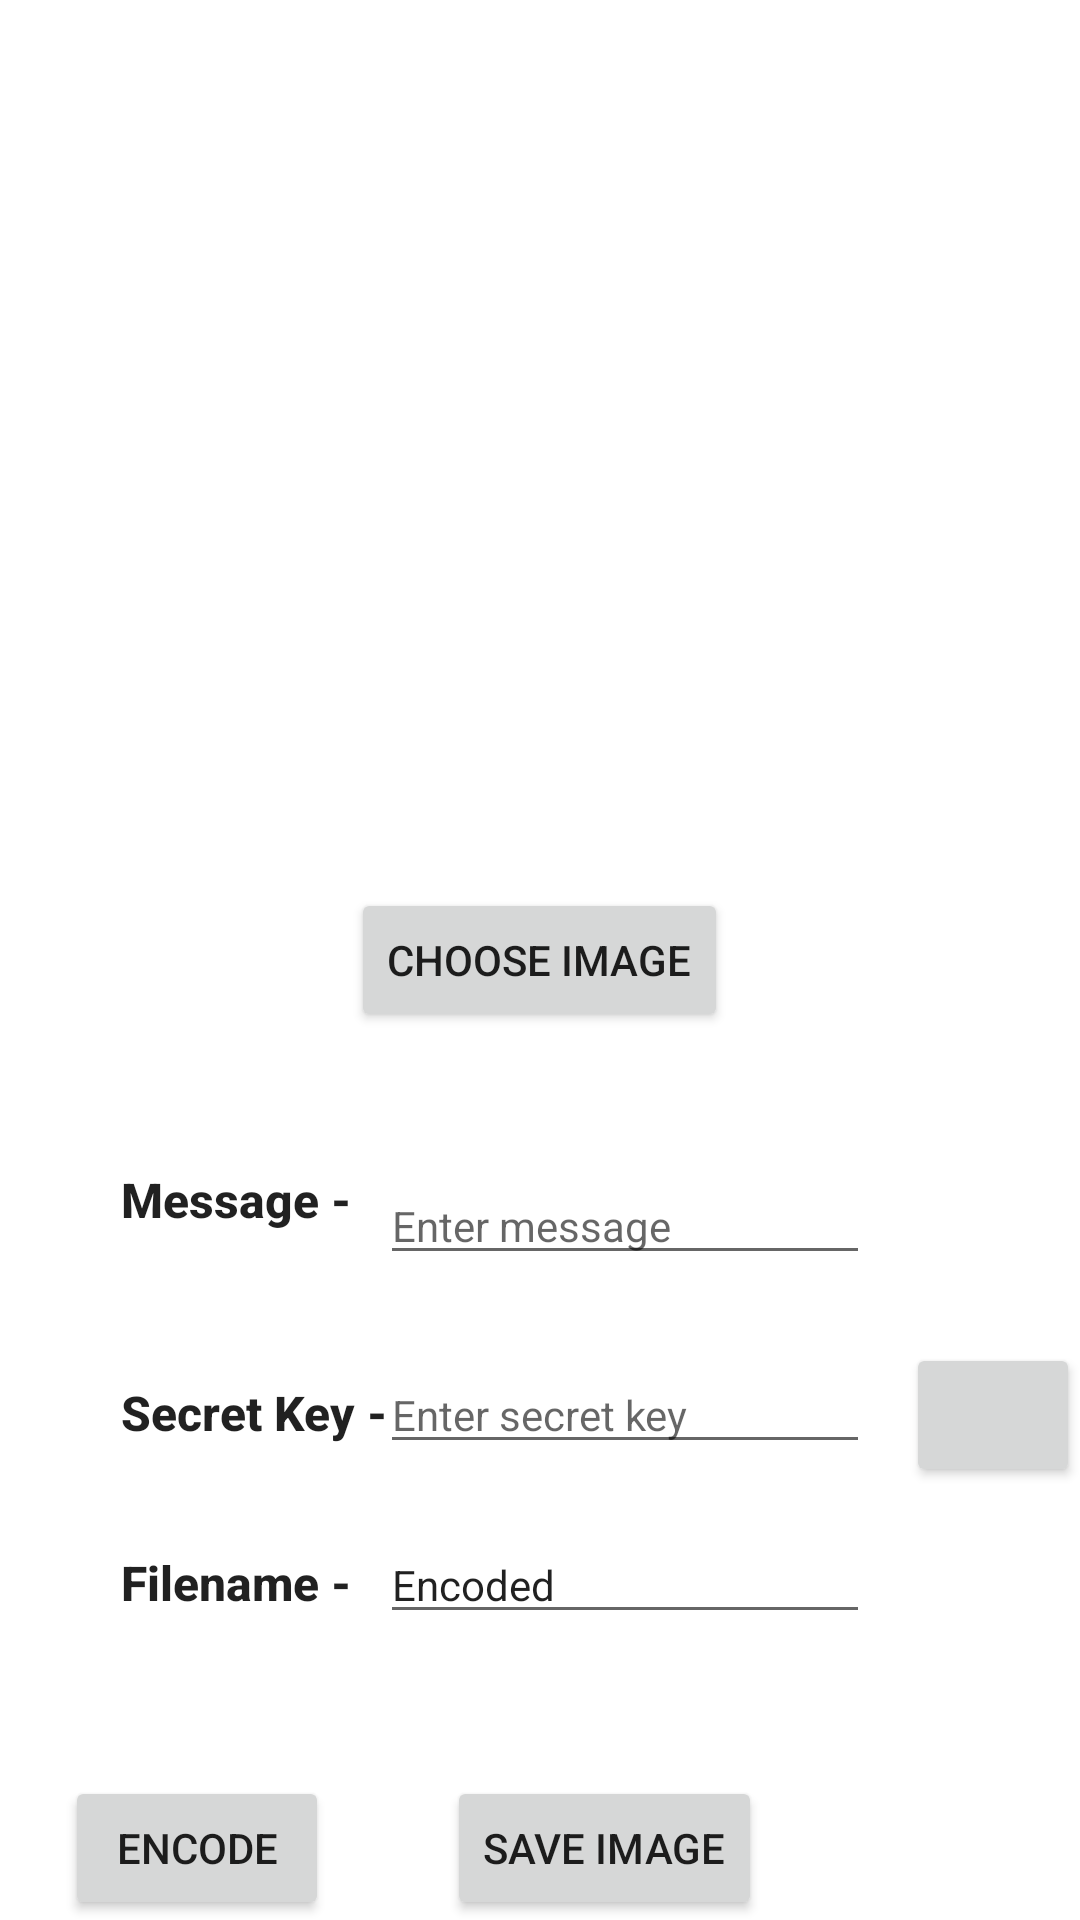

Reconstruct the res/layout file that produces this screen, plus the resources it refers to.
<!-- AndroidManifest.xml: application theme Theme.AndroidSteganography -->
<!-- res/layout/activity_encode.xml -->
<?xml version="1.0" encoding="utf-8"?>
<RelativeLayout android:layout_height="match_parent"
    android:layout_width="match_parent"
    android:layout_margin="16dp"
    xmlns:android="http://schemas.android.com/apk/res/android" >

    <ImageView
        android:id="@+id/imageview"
        android:layout_width="200dp"
        android:layout_height="200dp"
        android:layout_alignParentTop="true"
        android:layout_centerHorizontal="true" />

    <Button
        android:id="@+id/choose_image_button"
        android:layout_width="wrap_content"
        android:layout_height="wrap_content"
        android:layout_centerHorizontal="true"
        android:layout_centerVertical="true"
        android:text="Choose Image" />

    <TextView
        android:id="@+id/textView"
        android:layout_width="wrap_content"
        android:layout_height="wrap_content"
        android:layout_below="@+id/choose_image_button"
        android:layout_marginTop="45dp"
        android:layout_toStartOf="@+id/choose_image_button"
        android:text="@string/message"
        android:textAlignment="center"
        android:textAllCaps="false"
        android:textAppearance="@style/TextAppearance.AppCompat.Button"
        android:textSize="16sp"
        android:textStyle="bold" />

    <TextView
        android:id="@+id/sercret_key_text"
        android:layout_width="wrap_content"
        android:layout_height="wrap_content"
        android:layout_alignStart="@+id/textView"
        android:layout_below="@+id/message"
        android:layout_marginTop="35dp"
        android:text="@string/secret_key"
        android:textAlignment="center"
        android:textAllCaps="false"
        android:textAppearance="@style/TextAppearance.AppCompat.Button"
        android:textSize="16sp"
        android:textStyle="bold" />



    <EditText
        android:id="@+id/message"
        android:layout_width="wrap_content"
        android:layout_height="wrap_content"
        android:layout_alignStart="@+id/secret_key_edit"
        android:layout_alignTop="@+id/textView"
        android:ems="10"
        android:hint="@string/enter_message"
        android:inputType="textPersonName"
        android:textSize="14sp" />

    <EditText
        android:id="@+id/secret_key_edit"
        android:layout_width="wrap_content"
        android:layout_height="wrap_content"
        android:layout_alignBaseline="@+id/sercret_key_text"
        android:layout_alignBottom="@+id/sercret_key_text"
        android:layout_alignParentEnd="true"
        android:layout_marginEnd="70dp"
        android:ems="10"
        android:hint="@string/enter_secret_key"
        android:inputType="textPassword"
        android:textSize="14sp" />

    <TextView
        android:id="@+id/filename_text"
        android:layout_width="wrap_content"
        android:layout_height="wrap_content"
        android:layout_alignStart="@+id/textView"
        android:layout_below="@+id/sercret_key_text"
        android:layout_marginTop="35dp"
        android:text="@string/filename_text"
        android:textAlignment="center"
        android:textAllCaps="false"
        android:textAppearance="@style/TextAppearance.AppCompat.Button"
        android:textSize="16sp"
        android:textStyle="bold" />

    <EditText
        android:id="@+id/filename_edit"
        android:layout_width="wrap_content"
        android:layout_height="wrap_content"
        android:layout_alignBaseline="@+id/filename_text"
        android:layout_alignBottom="@+id/filename_text"
        android:layout_alignParentEnd="true"
        android:layout_marginEnd="70dp"
        android:ems="10"
        android:hint="@string/filename"
        android:text="Encoded"
        android:textSize="14sp" />

    <Button
        android:id="@+id/choose_secret_key_button"
        android:layout_width="58dp"
        android:layout_height="wrap_content"
        android:layout_alignBaseline="@+id/sercret_key_text"
        android:layout_alignBottom="@+id/sercret_key_text"
        android:layout_alignParentEnd="true"
        android:drawableLeft="@drawable/ic_open_key_list"
        android:drawableTint="@color/white"
        />

    <ListView
        android:id="@+id/key_list_view"
        android:translationZ="90dp"
        android:background="@android:color/background_light"
        android:layout_width="match_parent"
        android:layout_height="match_parent"
        android:visibility="gone" />

    <Button
        android:id="@+id/encode_button"
        android:layout_width="wrap_content"
        android:layout_height="wrap_content"
        android:layout_alignParentBottom="true"
        android:layout_marginEnd="17dp"
        android:layout_toStartOf="@+id/secret_key_edit"
        android:text="@string/encode"
        android:textAlignment="center"
        android:textSize="14dp" />



    <Button
        android:id="@+id/save_image_button"
        android:layout_width="wrap_content"
        android:layout_height="wrap_content"
        android:layout_alignEnd="@+id/secret_key_edit"
        android:layout_alignTop="@+id/encode_button"
        android:layout_marginEnd="36dp"
        android:text="@string/save_image" />

    <TextView
        android:id="@+id/whether_encoded"
        android:layout_width="70dp"
        android:layout_height="wrap_content"
        android:layout_alignParentStart="true"
        android:layout_alignParentTop="true"
        android:textStyle="bold" />

</RelativeLayout>
<!-- resources referenced by this layout -->
<resources>
  <string name="encode">Encode</string>
  <string name="enter_message">Enter message</string>
  <string name="enter_secret_key">Enter secret key</string>
  <string name="filename">Filename</string>
  <string name="filename_text">Filename -</string>
  <string name="message">Message -</string>
  <string name="save_image">Save Image</string>
  <string name="secret_key">Secret Key -</string>
  <style name="Theme.AndroidSteganography" parent="Theme.MaterialComponents.DayNight.DarkActionBar">
          
          <item name="colorPrimary">@color/purple_500</item>
          <item name="colorPrimaryVariant">@color/purple_700</item>
          <item name="colorOnPrimary">@color/white</item>
          
          <item name="colorSecondary">@color/teal_200</item>
          <item name="colorSecondaryVariant">@color/teal_700</item>
          <item name="colorOnSecondary">@color/black</item>
          
          <item name="android:statusBarColor" tools:targetApi="l">?attr/colorPrimaryVariant</item>
          
      </style>
  <!-- not gathered from this repository: default colours our renderer supplied (Android Studio template values) -->
  <color name="purple_500">#FF6200EE</color>
  <color name="purple_700">#FF3700B3</color>
  <color name="teal_200">#FF03DAC5</color>
  <color name="teal_700">#FF018786</color>
  <color name="black">#FF000000</color>
  <color name="white">#FFFFFFFF</color>
</resources>
